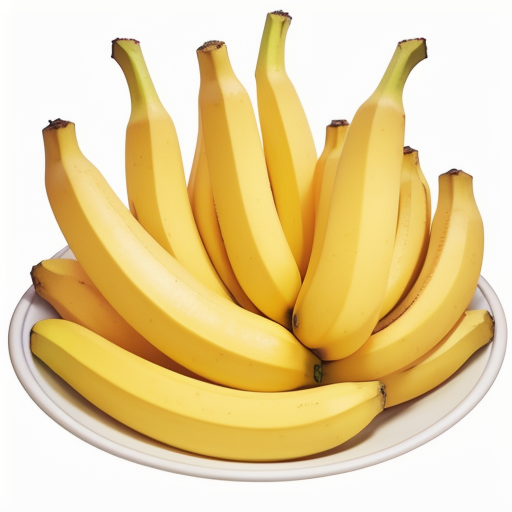
Generation parameters embedded in this image by AUTOMATIC1111 Stable Diffusion web UI or a fork of it (Forge, ...) (PNG 'parameters' text chunk):
realistic, banana, excellent quality banana, yellow color, Fruit, High quality, Fresh, Medium size, Bright yellow, Smooth and slightly firm texture, Sweet and slightly creamy flavor, Light and fruity aroma, easy to peel, No visible blemishes, no blemishes, no bruises, Perfectly ripe, Isolated on a white background, Bright, even lighting, silk bananas
Negative prompt: (worst quality, low quality: 1.4), monochrome, misshapen, nasty, ugly, human, 1girl, boy, black spots,banana juge, 
Steps: 30, Sampler: Euler a, CFG scale: 7, Seed: 2465009952, Size: 512x512, Model hash: e4a30e4607, Model: majicMixRealistic